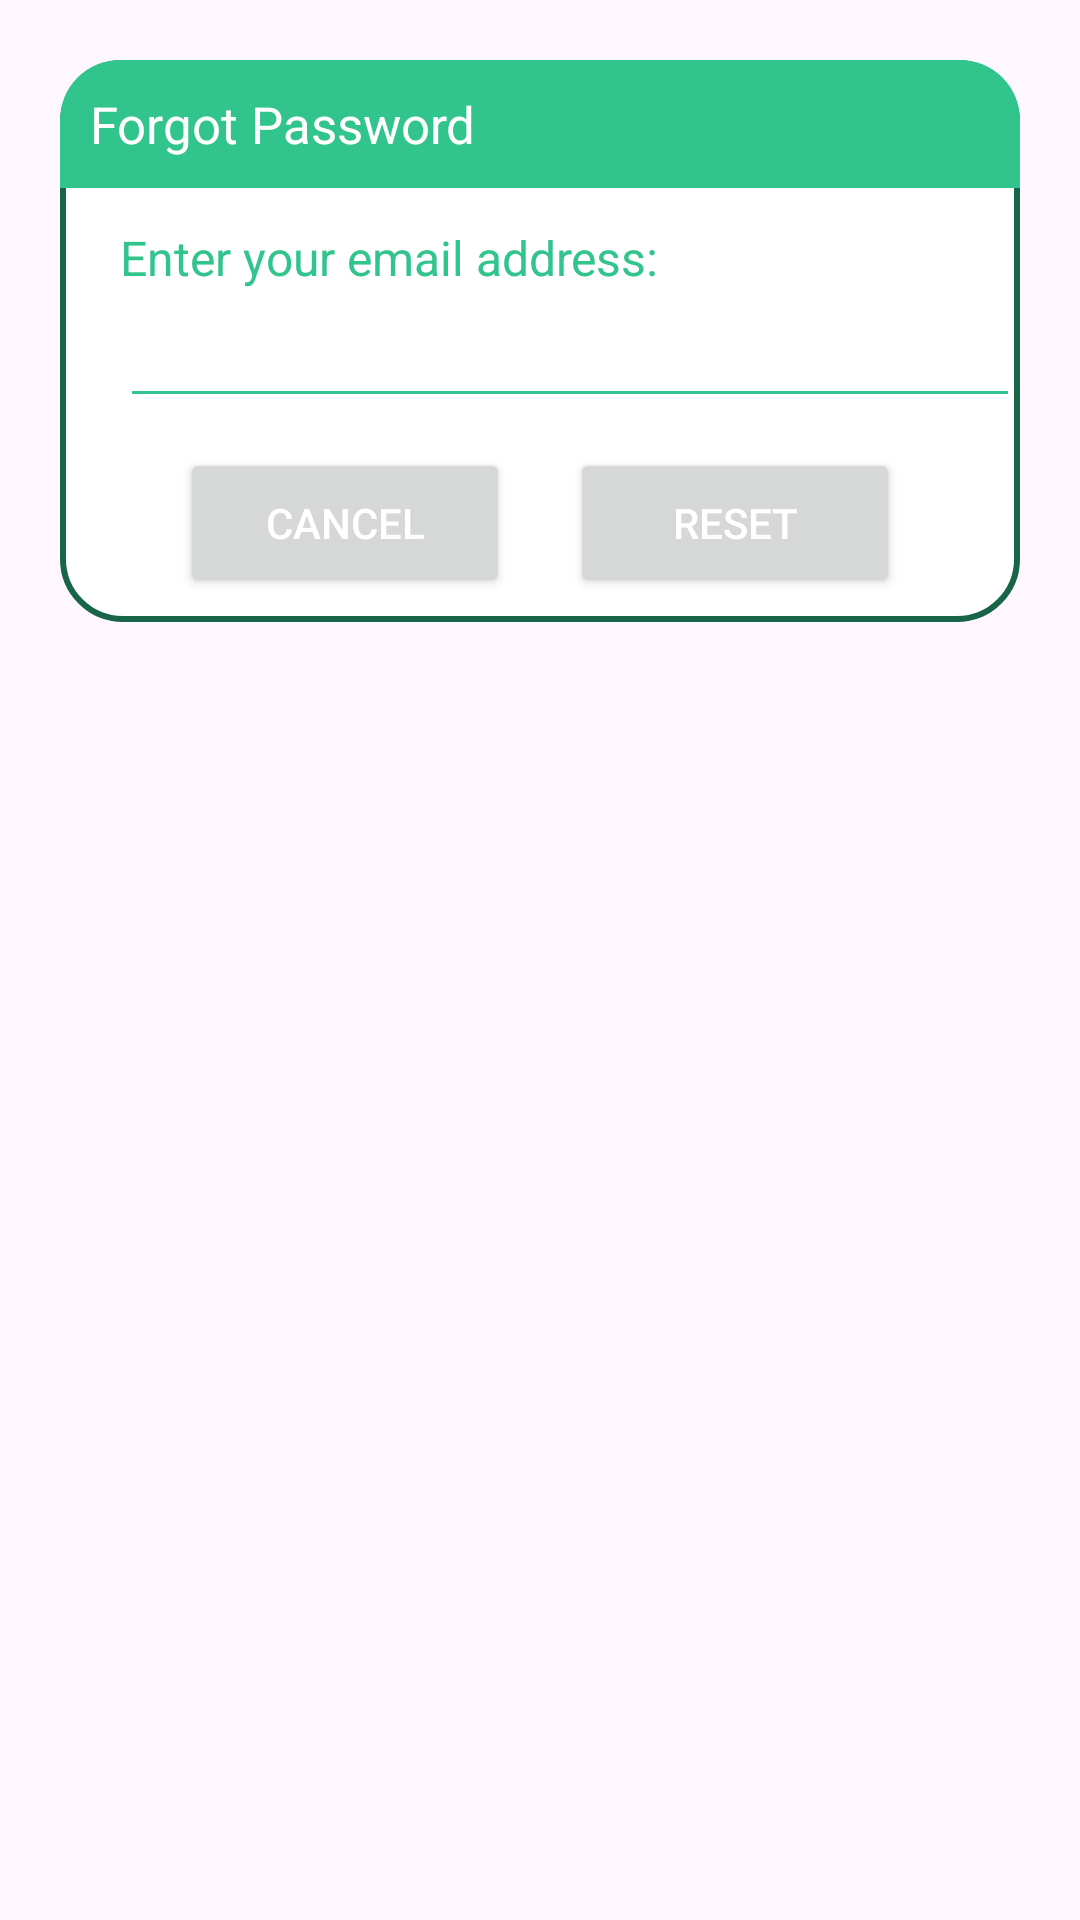

Produce the Android XML layout that renders to this screen, including the resource entries it uses.
<!-- AndroidManifest.xml: application theme Theme.Money_care_android -->
<!-- res/layout/dialog_forgot.xml -->
<?xml version="1.0" encoding="utf-8"?>
<androidx.constraintlayout.widget.ConstraintLayout xmlns:android="http://schemas.android.com/apk/res/android"
    xmlns:app="http://schemas.android.com/apk/res-auto"
    android:id="@+id/dialogForgot"
    android:layout_width="match_parent"
    android:layout_height="match_parent"
    android:layout_margin="20dp"
    android:padding="20dp">

    <androidx.constraintlayout.widget.ConstraintLayout
        android:id="@+id/dialogBox"
        android:layout_width="match_parent"
        android:layout_height="wrap_content"
        android:background="@drawable/white_box"
        app:layout_constraintTop_toTopOf="parent">

        <TextView
            android:id="@+id/forgotTitle"
            android:layout_width="match_parent"
            android:layout_height="wrap_content"
            android:background="@drawable/green_round"
            android:drawableLeft="@drawable/baseline_password_24"
            android:drawablePadding="8dp"
            android:padding="10dp"
            android:text="Forgot Password"
            android:textColor="@color/white"
            android:textSize="17sp"
            app:layout_constraintTop_toTopOf="parent" />

        <TextView
            android:id="@+id/desc"
            android:layout_width="match_parent"
            android:layout_height="wrap_content"
            android:layout_marginStart="20dp"
            android:layout_marginTop="8dp"
            android:layout_marginEnd="20dp"
            android:text="Enter your email address:"
            android:textColor="@color/green"
            android:textSize="16sp"
            app:layout_constraintBottom_toTopOf="@id/emailBox"
            app:layout_constraintTop_toBottomOf="@id/forgotTitle" />

        <EditText
            android:id="@+id/emailBox"
            android:layout_width="300dp"
            android:layout_height="wrap_content"
            android:layout_marginStart="20dp"
            android:layout_marginBottom="30dp"
            android:backgroundTint="@color/green"
            android:maxLines="1"
            android:textColor="@color/green"
            android:textSize="16sp"
            app:layout_constraintBottom_toBottomOf="parent"
            app:layout_constraintStart_toStartOf="parent"
            app:layout_constraintTop_toBottomOf="@id/forgotTitle" />

        <Button
            android:id="@+id/btnCancel"
            android:layout_width="0dp"
            android:layout_height="50dp"
            android:layout_marginStart="40dp"
            android:layout_marginTop="10dp"
            android:layout_marginEnd="10dp"
            android:layout_marginBottom="8dp"
            android:text="Cancel"
            android:textColor="@color/white"
            android:textSize="14sp"
            app:cornerRadius="20dp"
            app:layout_constraintBottom_toBottomOf="@id/dialogBox"
            app:layout_constraintEnd_toStartOf="@id/btnReset"
            app:layout_constraintStart_toStartOf="parent"
            app:layout_constraintTop_toBottomOf="@id/emailBox" />

        <Button
            android:id="@+id/btnReset"
            android:layout_width="0dp"
            android:layout_height="50dp"
            android:layout_marginStart="10dp"
            android:layout_marginTop="10dp"
            android:layout_marginEnd="40dp"
            android:layout_marginBottom="8dp"
            android:text="Reset"
            android:textColor="@color/white"
            android:textSize="14sp"
            app:cornerRadius="20dp"
            app:layout_constraintBottom_toBottomOf="@id/dialogBox"
            app:layout_constraintEnd_toEndOf="parent"
            app:layout_constraintStart_toEndOf="@id/btnCancel" />

    </androidx.constraintlayout.widget.ConstraintLayout>

</androidx.constraintlayout.widget.ConstraintLayout>
<!-- resources referenced by this layout -->
<resources>
  <color name="green">#31C48D</color>
  <color name="white">#FFFFFFFF</color>
  <!-- drawable green_round (drawable) -->
  <?xml version="1.0" encoding="utf-8"?>
  <shape xmlns:android="http://schemas.android.com/apk/res/android"
      android:shape="rectangle">
  
      <solid android:color="@color/green" />
  
      <corners
          android:topLeftRadius="20dp"
          android:topRightRadius="20dp" />
  
  </shape>
  <!-- drawable white_box (drawable) -->
  <?xml version="1.0" encoding="utf-8"?>
  <shape xmlns:android="http://schemas.android.com/apk/res/android"
      android:shape="rectangle">
  
      <corners
          android:radius="20dp"/>
      <stroke
          android:color="@color/darkgreen"
          android:width="2dp"/>
      <solid
          android:color="@color/white"/>
  
  </shape>
  <style name="Theme.Money_care_android" parent="Base.Theme.Money_care_android" />
  <color name="darkgreen">#196548</color>
  <style name="Base.Theme.Money_care_android" parent="Theme.Material3.DayNight.NoActionBar">
          
          
      </style>
</resources>
